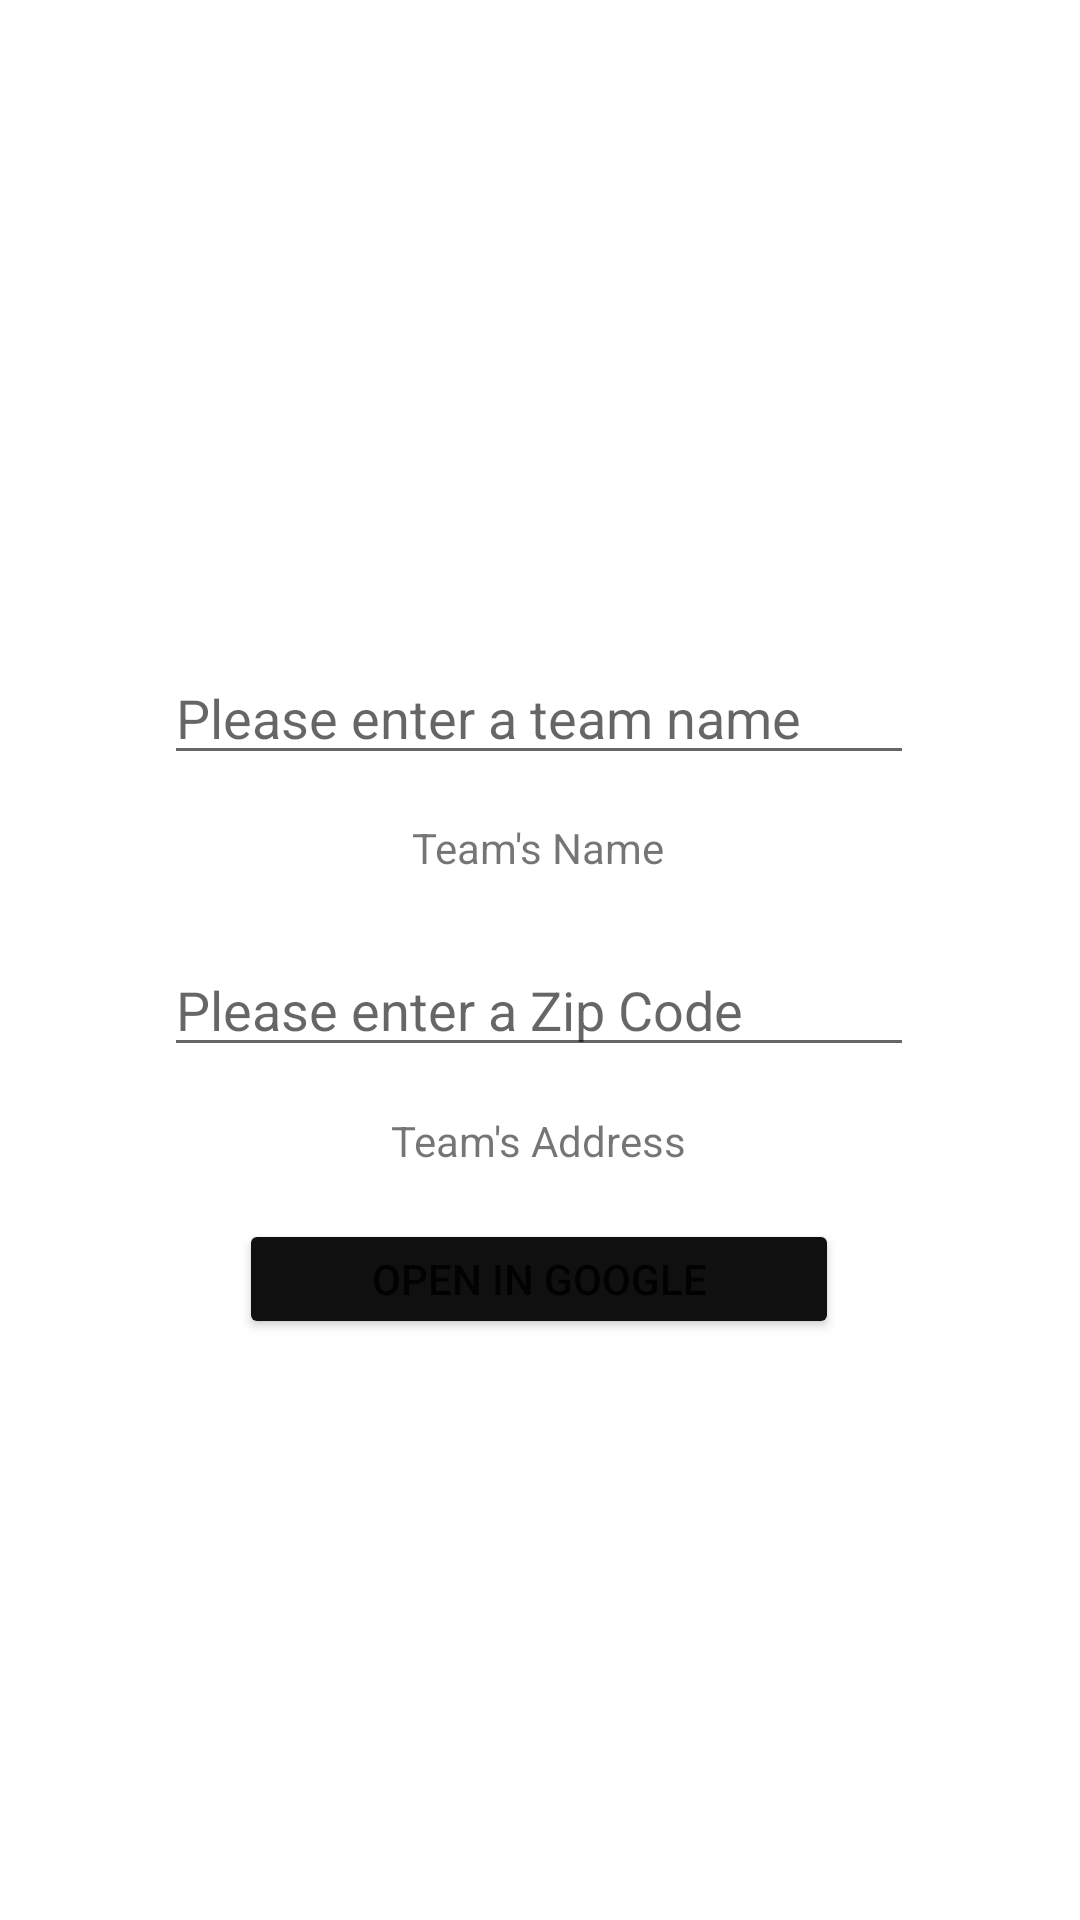

Produce the Android XML layout that renders to this screen, including the resource entries it uses.
<!-- AndroidManifest.xml: application theme Theme.SEG2505_Profile_Manager -->
<!-- res/layout/activity_main.xml -->
<?xml version="1.0" encoding="utf-8"?>
<androidx.constraintlayout.widget.ConstraintLayout xmlns:android="http://schemas.android.com/apk/res/android"
    xmlns:app="http://schemas.android.com/apk/res-auto"
    xmlns:tools="http://schemas.android.com/tools"
    android:layout_width="match_parent"
    android:layout_height="match_parent"
    tools:context=".MainActivity">

    <com.google.android.material.textfield.TextInputEditText
        android:id="@+id/teamNameText"
        android:layout_width="250dp"
        android:layout_height="40dp"
        android:hint="Please enter a team name"
        app:layout_constraintBottom_toBottomOf="parent"
        app:layout_constraintEnd_toEndOf="parent"
        app:layout_constraintHorizontal_bias="0.496"
        app:layout_constraintStart_toStartOf="parent"
        app:layout_constraintTop_toTopOf="parent"
        app:layout_constraintVertical_bias="0.364" />

    <TextView
        android:id="@+id/textView2"
        android:layout_width="wrap_content"
        android:layout_height="wrap_content"
        android:text="Team's Name"
        app:layout_constraintBottom_toBottomOf="parent"
        app:layout_constraintEnd_toEndOf="parent"
        app:layout_constraintHorizontal_bias="0.498"
        app:layout_constraintStart_toStartOf="parent"
        app:layout_constraintTop_toBottomOf="@+id/teamNameText"
        app:layout_constraintVertical_bias="0.04" />

    <com.google.android.material.textfield.TextInputEditText
        android:id="@+id/teamAddressText"
        android:layout_width="250dp"
        android:layout_height="40dp"
        android:hint="Please enter a Zip Code"
        app:layout_constraintBottom_toBottomOf="parent"
        app:layout_constraintEnd_toEndOf="parent"
        app:layout_constraintHorizontal_bias="0.496"
        app:layout_constraintStart_toStartOf="parent"
        app:layout_constraintTop_toBottomOf="@+id/textView2"
        app:layout_constraintVertical_bias="0.077" />

    <TextView
        android:id="@+id/textView3"
        android:layout_width="wrap_content"
        android:layout_height="wrap_content"
        android:text="Team's Address"
        app:layout_constraintBottom_toBottomOf="parent"
        app:layout_constraintEnd_toEndOf="parent"
        app:layout_constraintHorizontal_bias="0.498"
        app:layout_constraintStart_toStartOf="parent"
        app:layout_constraintTop_toBottomOf="@+id/teamAddressText"
        app:layout_constraintVertical_bias="0.056" />

    <ImageView
        android:id="@+id/teamImage"
        android:src="@drawable/ic_logo_05"
        android:layout_width="100dp"
        android:layout_height="100dp"
        android:onClick="OnsetAvatarButton"
        app:layout_constraintBottom_toTopOf="@+id/teamNameText"
        app:layout_constraintEnd_toEndOf="parent"
        app:layout_constraintHorizontal_bias="0.498"
        app:layout_constraintStart_toStartOf="parent"
        app:layout_constraintTop_toTopOf="parent"
        app:layout_constraintVertical_bias="0.822"
        tools:srcCompat="@drawable/ic_logo_05" />

    <Button
        android:id="@+id/button2"
        android:layout_width="200dp"
        android:layout_height="40dp"
        android:onClick="onClickOpenInGoogleMaps"
        android:text="OPEN IN GOOGLE"
        app:backgroundTint="#101010"
        app:layout_constraintBottom_toBottomOf="parent"
        app:layout_constraintEnd_toEndOf="parent"
        app:layout_constraintHorizontal_bias="0.498"
        app:layout_constraintStart_toStartOf="parent"
        app:layout_constraintTop_toBottomOf="@+id/textView3"
        app:layout_constraintVertical_bias="0.079" />

</androidx.constraintlayout.widget.ConstraintLayout>
<!-- resources referenced by this layout -->
<resources>
  <style name="Theme.SEG2505_Profile_Manager" parent="Theme.MaterialComponents.DayNight.DarkActionBar">
          
          <item name="colorPrimary">@color/purple_500</item>
          <item name="colorPrimaryVariant">@color/purple_700</item>
          <item name="colorOnPrimary">@color/white</item>
          
          <item name="colorSecondary">@color/teal_200</item>
          <item name="colorSecondaryVariant">@color/teal_700</item>
          <item name="colorOnSecondary">@color/black</item>
          
          <item name="android:statusBarColor" tools:targetApi="l">?attr/colorPrimaryVariant</item>
          
      </style>
  <!-- not gathered from this repository: default colours our renderer supplied (Android Studio template values) -->
  <color name="purple_500">#FF6200EE</color>
  <color name="purple_700">#FF3700B3</color>
  <color name="teal_200">#FF03DAC5</color>
  <color name="teal_700">#FF018786</color>
  <color name="black">#FF000000</color>
  <color name="white">#FFFFFFFF</color>
</resources>
